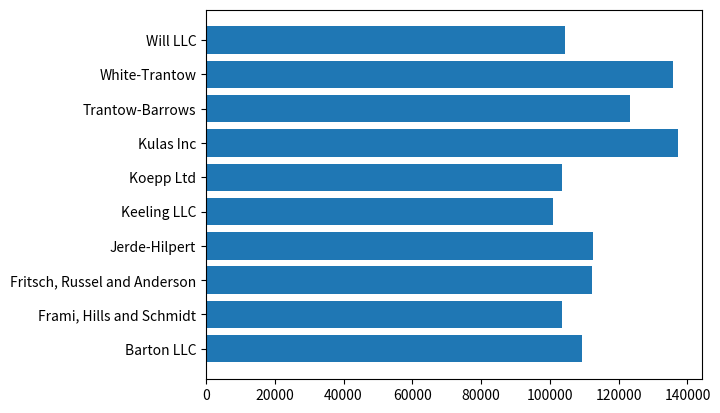

The script that saved this image:
"""
这部分导入 numpy 的库

"""
from numpy import *
import operator

"""
这部分导入 Matplotlib 库，用来作图
"""

import matplotlib
import matplotlib.pyplot as plt



data = {'Barton LLC': 109438.50,
        'Frami, Hills and Schmidt': 103569.59,
        'Fritsch, Russel and Anderson': 112214.71,
        'Jerde-Hilpert': 112591.43,
        'Keeling LLC': 100934.30,
        'Koepp Ltd': 103660.54,
        'Kulas Inc': 137351.96,
        'Trantow-Barrows': 123381.38,
        'White-Trantow': 135841.99,
        'Will LLC': 104437.60}
group_data = list(data.values())
group_names = list(data.keys())
group_mean = mean(group_data)

chart, ax = plt.subplots()

"""

axes.barh(x,y)

x: 代表的是纵轴
y: 代表的是横轴

axes.barh 这里的 barh 可能代表的是 bar horizontal 的意思

所以 x 用来承载维度，而 y 来承载度量

"""
ax.barh(group_names, group_data)
plt.show()






